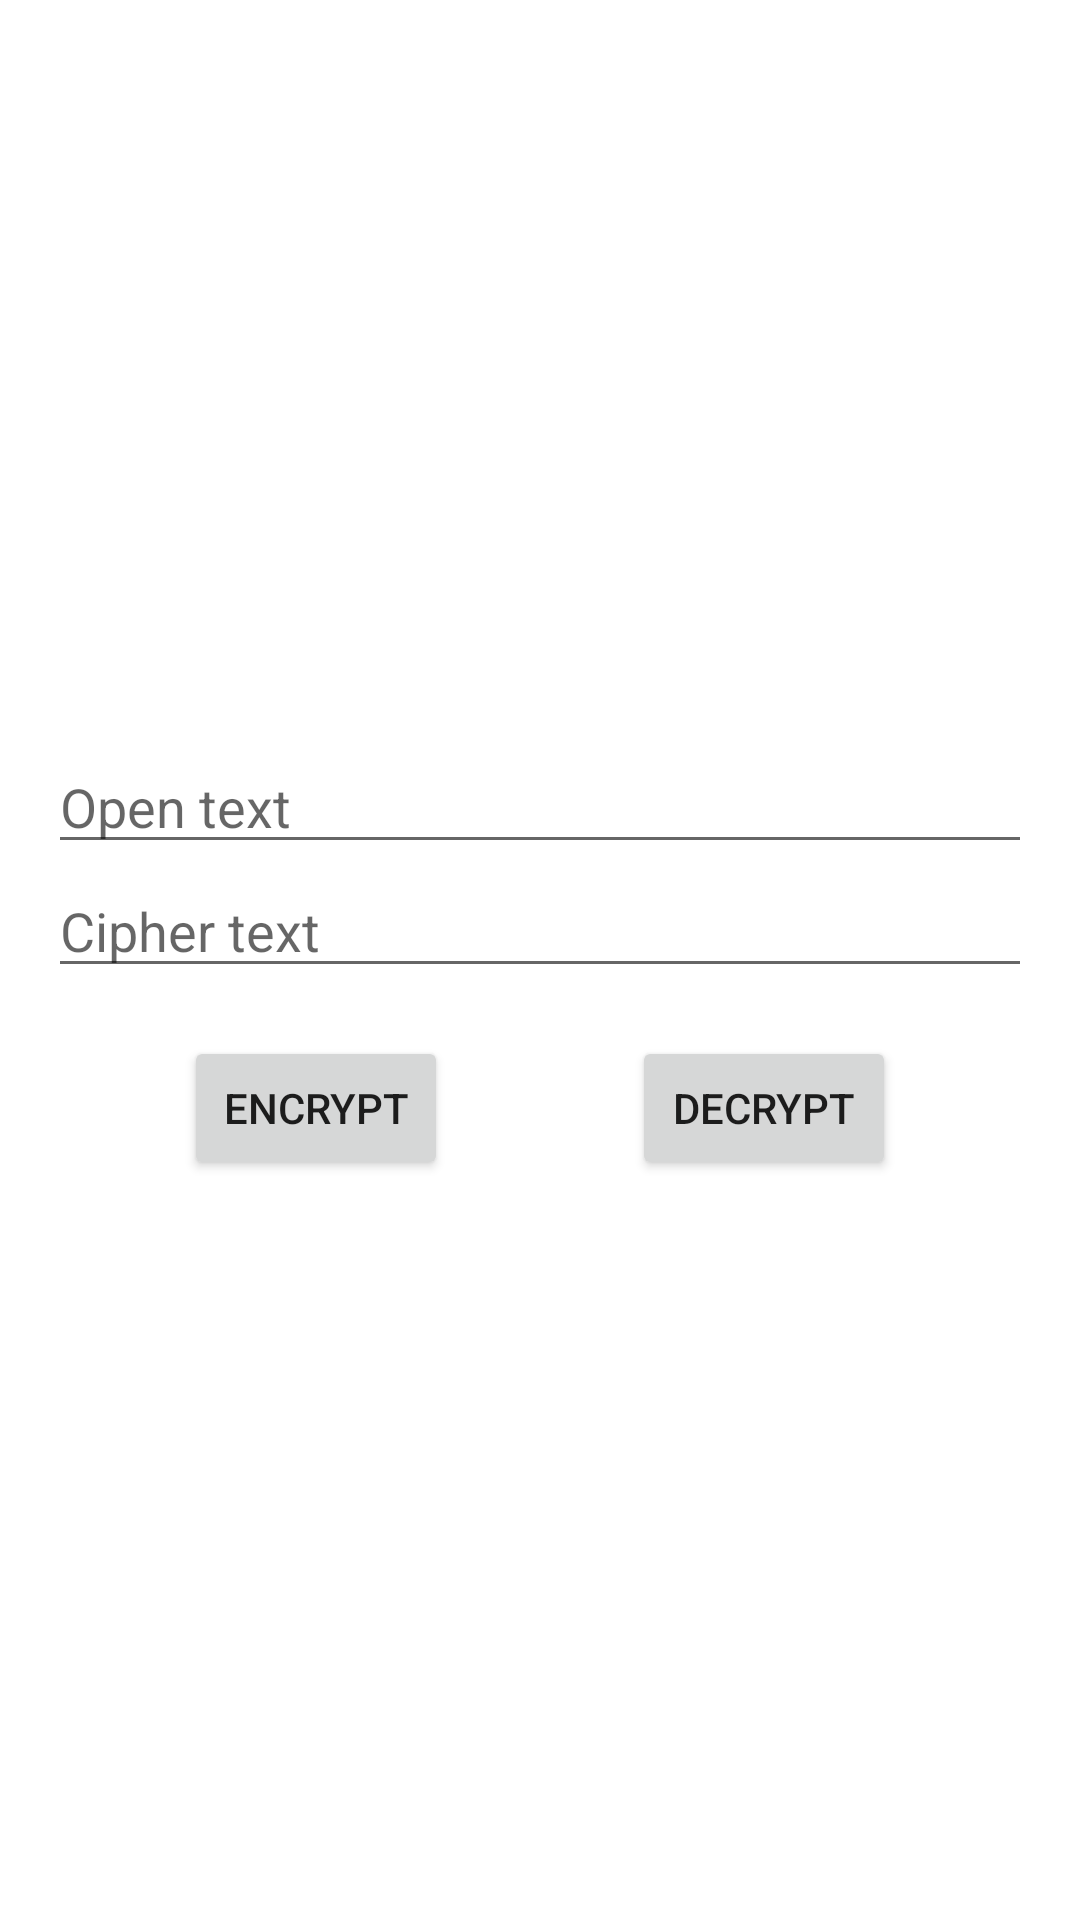

Layout XML and referenced resources for this Android screen:
<!-- AndroidManifest.xml: application theme Theme.AesExample -->
<!-- res/layout/activity_main.xml -->
<?xml version="1.0" encoding="utf-8"?>
<androidx.constraintlayout.widget.ConstraintLayout xmlns:android="http://schemas.android.com/apk/res/android"
    xmlns:app="http://schemas.android.com/apk/res-auto"
    xmlns:tools="http://schemas.android.com/tools"
    android:layout_width="match_parent"
    android:layout_height="match_parent"
    tools:context=".MainActivity">

    <EditText
        android:id="@+id/editTextOpentext"
        android:layout_width="0dp"
        android:layout_height="wrap_content"
        android:hint="Open text"
        android:layout_marginStart="16dp"
        android:layout_marginEnd="16dp"
        app:layout_constraintVertical_chainStyle="packed"
        app:layout_constraintLeft_toLeftOf="parent"
        app:layout_constraintTop_toTopOf="parent"
        app:layout_constraintRight_toRightOf="parent"
        app:layout_constraintBottom_toTopOf="@+id/editTextCiphertext"
        />

    <EditText
        android:id="@+id/editTextCiphertext"
        android:layout_width="0dp"
        android:layout_height="wrap_content"
        android:hint="Cipher text"
        android:layout_marginStart="16dp"
        android:layout_marginEnd="16dp"
        app:layout_constraintLeft_toLeftOf="parent"
        app:layout_constraintTop_toBottomOf="@+id/editTextOpentext"
        app:layout_constraintRight_toRightOf="parent"
        app:layout_constraintBottom_toTopOf="@+id/buttonEncrypt"
        />

    <Button
        android:id="@+id/buttonEncrypt"
        android:layout_width="wrap_content"
        android:layout_height="wrap_content"
        android:text="Encrypt"
        android:layout_marginTop="16dp"
        app:layout_constraintLeft_toLeftOf="parent"
        app:layout_constraintTop_toBottomOf="@+id/editTextCiphertext"
        app:layout_constraintRight_toLeftOf="@+id/buttonDecrypt"
        app:layout_constraintBottom_toBottomOf="parent"
        />

    <Button
        android:id="@+id/buttonDecrypt"
        android:layout_width="wrap_content"
        android:layout_height="wrap_content"
        android:text="Decrypt"
        app:layout_constraintLeft_toRightOf="@+id/buttonEncrypt"
        app:layout_constraintTop_toTopOf="@+id/buttonEncrypt"
        app:layout_constraintRight_toRightOf="parent"
        app:layout_constraintBottom_toBottomOf="@+id/buttonEncrypt"
        />

</androidx.constraintlayout.widget.ConstraintLayout>
<!-- resources referenced by this layout -->
<resources>
  <style name="Theme.AesExample" parent="Theme.MaterialComponents.DayNight.DarkActionBar">
          
          <item name="colorPrimary">@color/purple_500</item>
          <item name="colorPrimaryVariant">@color/purple_700</item>
          <item name="colorOnPrimary">@color/white</item>
          
          <item name="colorSecondary">@color/teal_200</item>
          <item name="colorSecondaryVariant">@color/teal_700</item>
          <item name="colorOnSecondary">@color/black</item>
          
          <item name="android:statusBarColor" tools:targetApi="l">?attr/colorPrimaryVariant</item>
          
      </style>
  <!-- not gathered from this repository: default colours our renderer supplied (Android Studio template values) -->
  <color name="purple_500">#FF6200EE</color>
  <color name="purple_700">#FF3700B3</color>
  <color name="teal_200">#FF03DAC5</color>
  <color name="teal_700">#FF018786</color>
  <color name="black">#FF000000</color>
  <color name="white">#FFFFFFFF</color>
</resources>
